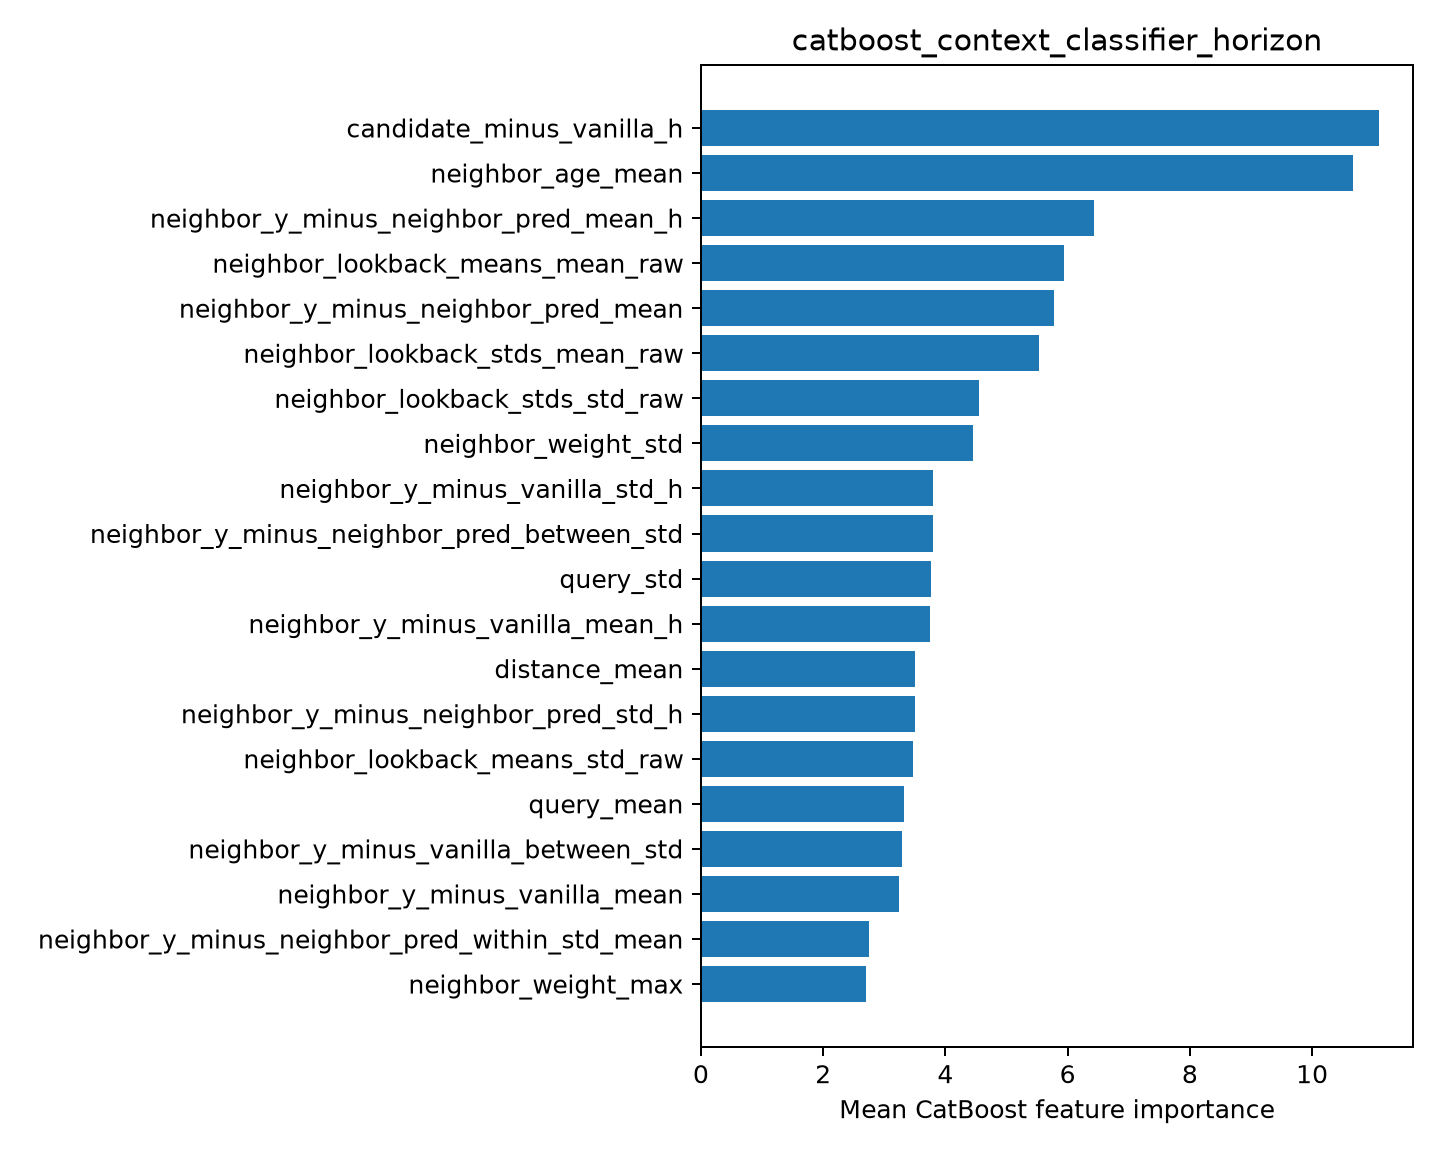

Values plotted in this chart, from the file beside it:
feature, importance
candidate_minus_vanilla_h, 11.1
neighbor_age_mean, 10.67
neighbor_y_minus_neighbor_pred_mean_h, 6.438
neighbor_lookback_means_mean_raw, 5.944
neighbor_y_minus_neighbor_pred_mean, 5.785
neighbor_lookback_stds_mean_raw, 5.539
neighbor_lookback_stds_std_raw, 4.549
neighbor_weight_std, 4.458
neighbor_y_minus_vanilla_std_h, 3.799
neighbor_y_minus_neighbor_pred_between_s…, 3.799
query_std, 3.76
neighbor_y_minus_vanilla_mean_h, 3.742
distance_mean, 3.498
neighbor_y_minus_neighbor_pred_std_h, 3.497
neighbor_lookback_means_std_raw, 3.474
query_mean, 3.319
neighbor_y_minus_vanilla_between_std, 3.296
neighbor_y_minus_vanilla_mean, 3.244
neighbor_y_minus_neighbor_pred_within_st…, 2.751
neighbor_weight_max, 2.698
